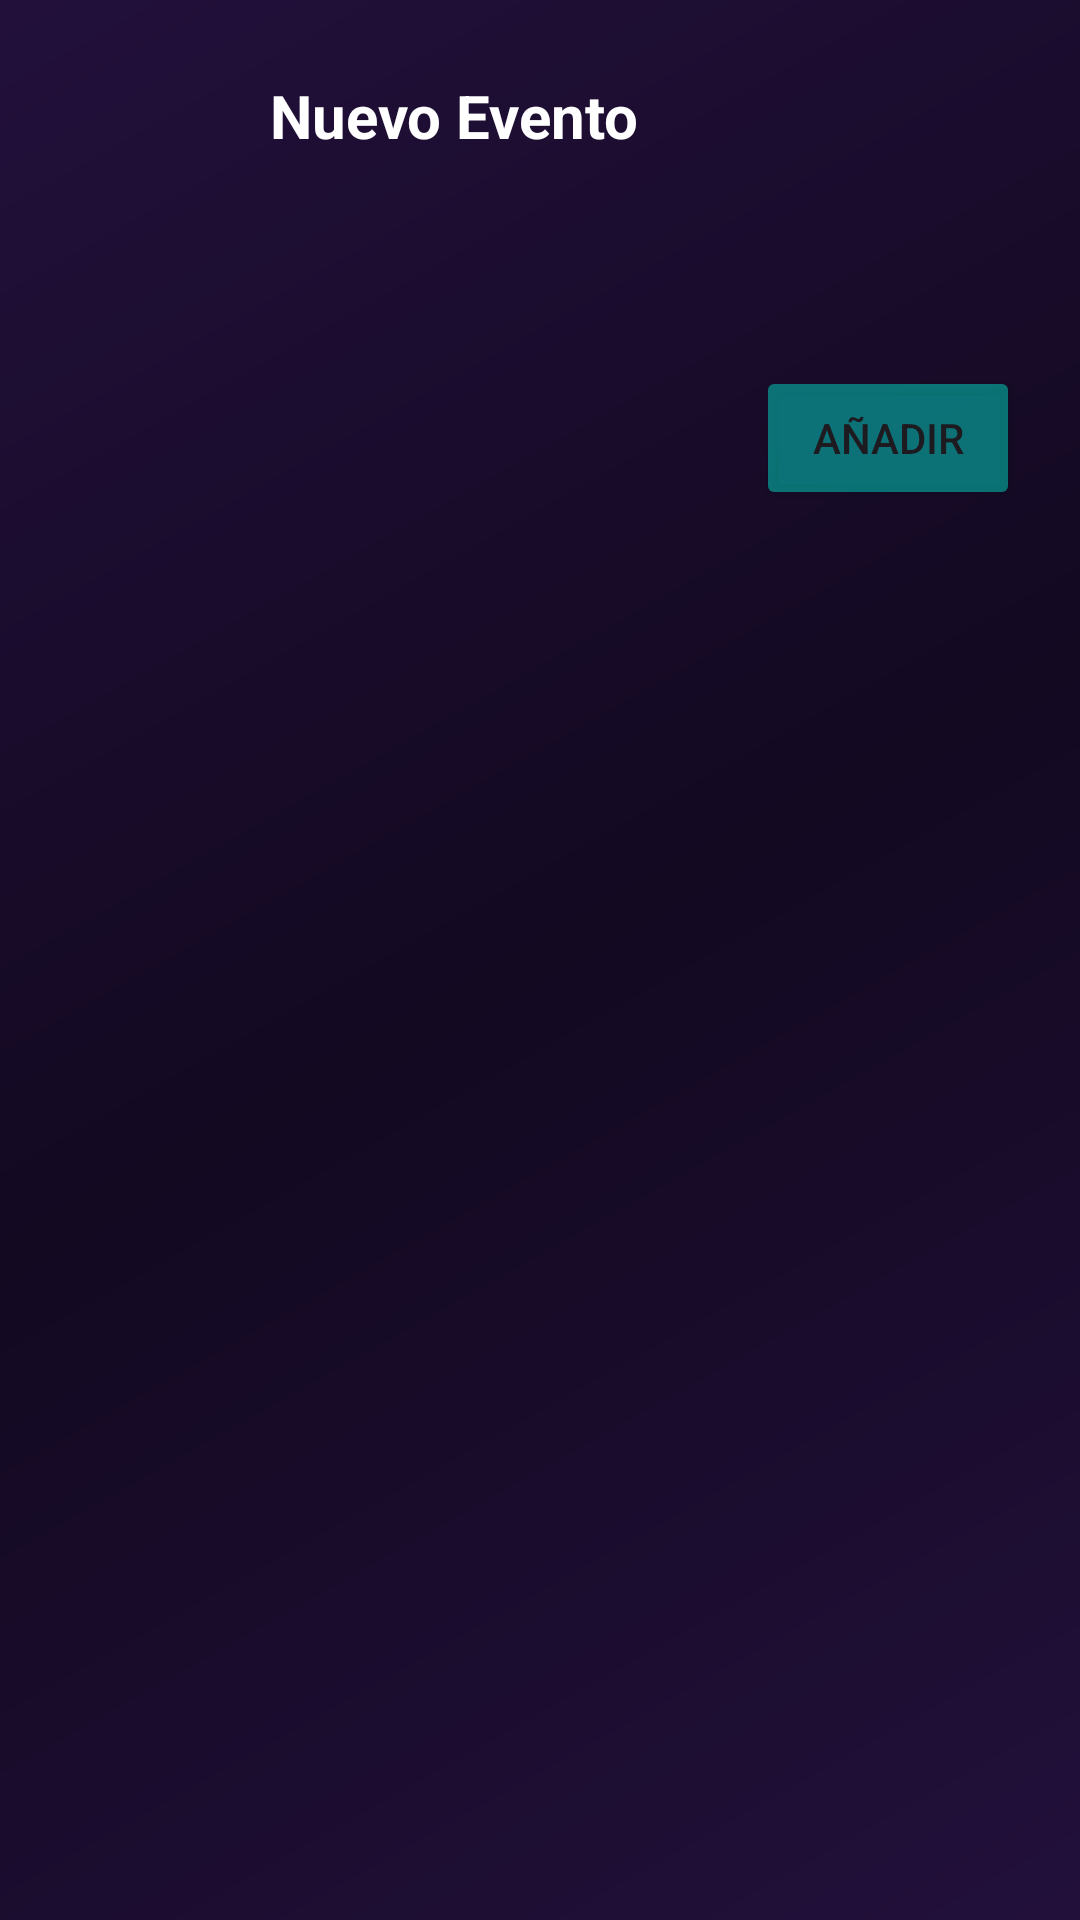

Write the Android layout XML for this screen, with the resource values it uses.
<!-- AndroidManifest.xml: application theme Theme.VinetaVirtual -->
<!-- res/layout/activity_anadir_evento.xml -->
<?xml version="1.0" encoding="utf-8"?>
<ScrollView xmlns:android="http://schemas.android.com/apk/res/android"
    android:layout_width="match_parent"
    android:layout_height="match_parent"
    android:scrollbars="none"
    android:background="@drawable/bg_gradient">
    <LinearLayout
        android:layout_width="match_parent"
        android:layout_height="wrap_content"
        android:orientation="vertical"
        android:gravity="center">

        <LinearLayout
            android:layout_width="match_parent"
            android:layout_height="match_parent"
            android:layout_gravity="center|top"
            android:orientation="vertical"
            android:padding="20dp">
            <FrameLayout
                android:layout_width="match_parent"
                android:layout_height="wrap_content"
                android:orientation="horizontal"
                android:layout_marginTop="5dp">
                <TextView
                    android:layout_width="wrap_content"
                    android:layout_height="wrap_content"
                    android:layout_gravity="start"
                    android:layout_marginStart="70dp"
                    android:text="Nuevo Evento"
                    android:textSize="20sp"
                    android:textColor="@android:color/white"
                    android:textStyle="bold"/>
            </FrameLayout>
            
            <LinearLayout
                android:layout_width="match_parent"
                android:layout_height="wrap_content"
                android:orientation="vertical"
                android:layout_marginTop="30dp">
            </LinearLayout>
            <FrameLayout
                android:layout_width="match_parent"
                android:layout_height="wrap_content"
                android:layout_marginTop="40dp">
                <Button
                    android:id="@+id/btn_anadirEvento"
                    android:layout_width="wrap_content"
                    android:layout_height="wrap_content"
                    android:layout_gravity="end"
                    android:text="Añadir"
                    android:backgroundTint="#8003DAC5"/>
            </FrameLayout>
            
            <LinearLayout
                android:layout_width="match_parent"
                android:layout_height="100dp"
                android:orientation="vertical">
            </LinearLayout>
        </LinearLayout>
    </LinearLayout>
</ScrollView>
<!-- resources referenced by this layout -->
<resources>
  <!-- drawable bg_gradient (drawable) -->
  <?xml version="1.0" encoding="utf-8"?>
  <shape>
      <gradient xmlns:android="http://schemas.android.com/apk/res/android"
      android:type="linear"
      android:angle="135"
      android:startColor="#22103b"
      android:centerColor="#130921"
      android:endColor="#22103b"/>
  
  </shape>
  <style name="Theme.VinetaVirtual" parent="Theme.Material3.DayNight.NoActionBar">
          
          <item name="colorPrimary">#6200EE</item>
          <item name="colorOnPrimary">#FFFFFF</item>
          <item name="colorSecondary">#03DAC6</item>
          <item name="colorOnSecondary">#000000</item>
          
          <item name="colorOnBackground">#000000</item>
          <item name="colorSurface">#FFFFFF</item>
          <item name="colorOnSurface">#000000</item>
      </style>
</resources>
